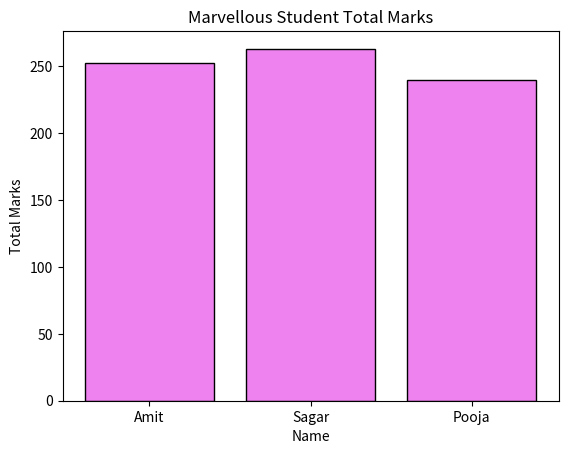

Write the Python code that produced this figure.
import pandas as pd
import matplotlib.pyplot as plt

def main():

    data = {"Name":["Amit","Sagar","Pooja"],
            "Math":[85,90,78],
            "Science":[92,88,80],
            "English":[75,85,82]}

    df = pd.DataFrame(data)

    df["Total"] = df[["Math","Science","English"]].sum(axis=1)

    plt.title("Marvellous Student Total Marks")

    plt.bar(df["Name"],df["Total"],color = "violet", edgecolor="black")

    plt.xlabel("Name")
    plt.ylabel("Total Marks")

    plt.show()

    
    
if __name__ == "__main__":
    main()
